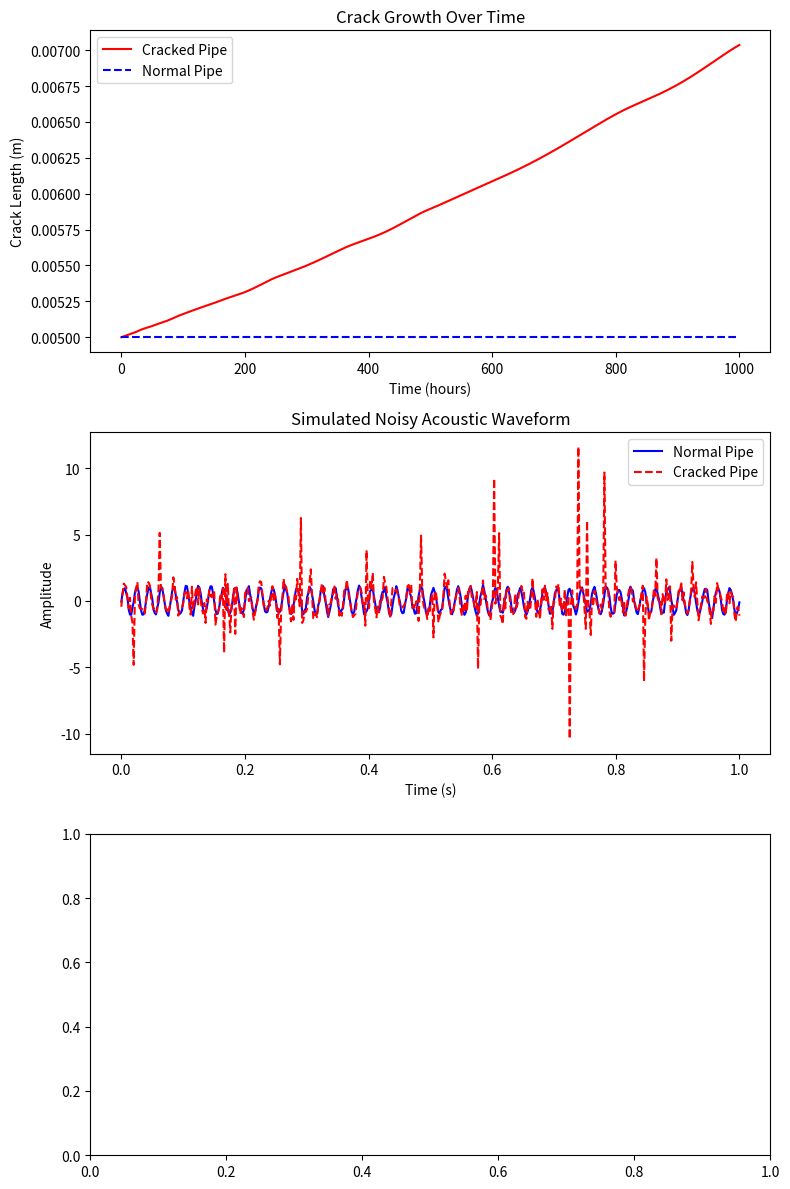

Reproduce this figure in Python.
import numpy as np
import matplotlib.pyplot as plt
import pandas as pd
from scipy.integrate import solve_ivp

# Paris' Law with Temperature, Stress Corrosion, and Material Heterogeneity
def crack_growth_with_factors(t, a, C0=1e-10, m=3.0, sigma=200, T=298, H2S=0, C_threshold=1e-4, alpha=0.5, beta=2, mu=0.5, pi=np.pi):
    # Temperature effect (Arrhenius-like equation for temperature dependence)
    C_T = C0 * np.exp(-mu / (8.314 * T))  # Adjust C based on temperature

    # Stress corrosion effect (H2S concentration)
    SCC_factor = alpha * (H2S / C_threshold) ** beta

    # Material heterogeneity effect (Random spatial variation in material properties)
    C_x = np.random.normal(1.0, 0.1)  # Simulate random variations in material properties

    # Crack growth rate considering all factors
    return C_T * (sigma * np.sqrt(pi * a)) ** m * (1 + SCC_factor) * C_x

def normal_pipe(t, a):
    return 0  # No crack growth

# Initial crack length and simulation time
a0 = 0.005  # Initial crack length in meters
time_span = (0, 1000)  # Time in hours
time_eval = np.linspace(*time_span, 500)  # Time points for evaluation

# Solve ODE for normal and cracked pipes with refined model
sol_cracked_with_factors = solve_ivp(crack_growth_with_factors, time_span, [a0], t_eval=time_eval, method='RK45')
sol_normal = solve_ivp(normal_pipe, time_span, [a0], t_eval=time_eval, method='RK45')

def generate_burst_noise(N, burst_probability=0.1, burst_strength=10):
    # Generate burst noise with given probability and strength
    burst_signal = np.random.normal(0, 1, N)
    bursts = np.random.rand(N) < burst_probability
    burst_signal[bursts] += np.random.normal(0, burst_strength, np.sum(bursts))
    return burst_signal

time_signal = np.linspace(0, 1, 500)  # 1 second of data at 500 Hz
# Generate burst noise for cracked pipe signal
N = 500  # Number of samples
burst_noise_cracked = generate_burst_noise(N, burst_probability=0.1, burst_strength=10)
# Example: Add burst noise to the acoustic signal of the cracked pipe
acoustic_signal_cracked = np.sin(2 * np.pi * 50 * time_signal) + 0.5 * burst_noise_cracked
acoustic_signal_normal = np.sin(2 * np.pi * 50 * time_signal) + 0.1 * np.random.randn(500)

def leakage_pressure_drop(time, Q, k=1e-12, A=1e-4, mu=0.001, dPdx=1e5, crack_factor=1):
    return crack_factor * (k * A / mu * dPdx)  # Without random noise for consistency

leakage_data_normal = [leakage_pressure_drop(t, Q=0.01, crack_factor=1) for t in time_eval]
leakage_data_cracked = [leakage_pressure_drop(t, Q=0.01, crack_factor=10) for t in time_eval]  # More leakage

def generate_synthetic_data(class_label, crack_growth, acoustic_signal, leakage_data):
    data = []
    for i in range(len(crack_growth)):
        amplitude = np.abs(acoustic_signal[i]) * 100  # dB scale approximation
        duration = max(0.5, min(5, crack_growth[i] * 1000))  # Scaled from crack growth rate
        rise_time = max(0.1, duration / 10)  # Proportional to duration
        counts = max(5, min(50, int(leakage_data[i] * 1e6)))  # Related to leakage rate
        energy = amplitude * duration
        peak_frequency = max(10, min(100, 50 + crack_growth[i] * 1000))  # Frequency shift with damage
        rms_voltage = amplitude / 10
        # Example: Introduce variation in attenuation based on material heterogeneity and crack geometry
        material_factor = np.random.normal(1.0, 0.1)  # Random factor to simulate material variability
        crack_direction_factor = np.cos(np.random.uniform(0, np.pi))  # Simulate directional effect on signal
        signal_attenuation = max(0.1, min(5, crack_growth[i] * 100 * material_factor * crack_direction_factor))
        data.append([amplitude, duration, rise_time, counts, energy, peak_frequency, rms_voltage, signal_attenuation, class_label])
    return data

# Create datasets for normal and cracked pipes
normal_data = generate_synthetic_data(0, sol_normal.y[0], acoustic_signal_normal, leakage_data_normal)
cracked_data = generate_synthetic_data(1, sol_cracked_with_factors.y[0], acoustic_signal_cracked, leakage_data_cracked)

# Combine and save dataset
dataset = pd.DataFrame(normal_data + cracked_data, columns=["Amplitude (dB)", "Duration (ms)", "Rise Time (ms)", "Counts", "Energy (a.u.)", "Peak Frequency (kHz)", "RMS Voltage (V)", "Signal Attenuation (dB/m)", "Class Label"])
dataset.to_csv("synthetic_pipeline_crack_data.csv", index=False)

# --- Plot Results ---
fig, axs = plt.subplots(3, 1, figsize=(8, 12))

# Plot Crack Growth
t, a_cracked = sol_cracked_with_factors.t, sol_cracked_with_factors.y[0]
t, a_normal = sol_normal.t, sol_normal.y[0]
axs[0].plot(t, a_cracked, label='Cracked Pipe', color='r')
axs[0].plot(t, a_normal, label='Normal Pipe', linestyle='dashed', color='b')
axs[0].set_xlabel("Time (hours)")
axs[0].set_ylabel("Crack Length (m)")
axs[0].set_title("Crack Growth Over Time")
axs[0].legend()

axs[1].plot(time_signal, acoustic_signal_normal, label='Normal Pipe', color='b')
axs[1].plot(time_signal, acoustic_signal_cracked, label='Cracked Pipe', color='r', linestyle='dashed')
axs[1].set_xlabel("Time (s)")
axs[1].set_ylabel("Amplitude")
axs[1].set_title("Simulated Noisy Acoustic Waveform")
axs[1].legend()



plt.tight_layout()
plt.show()
